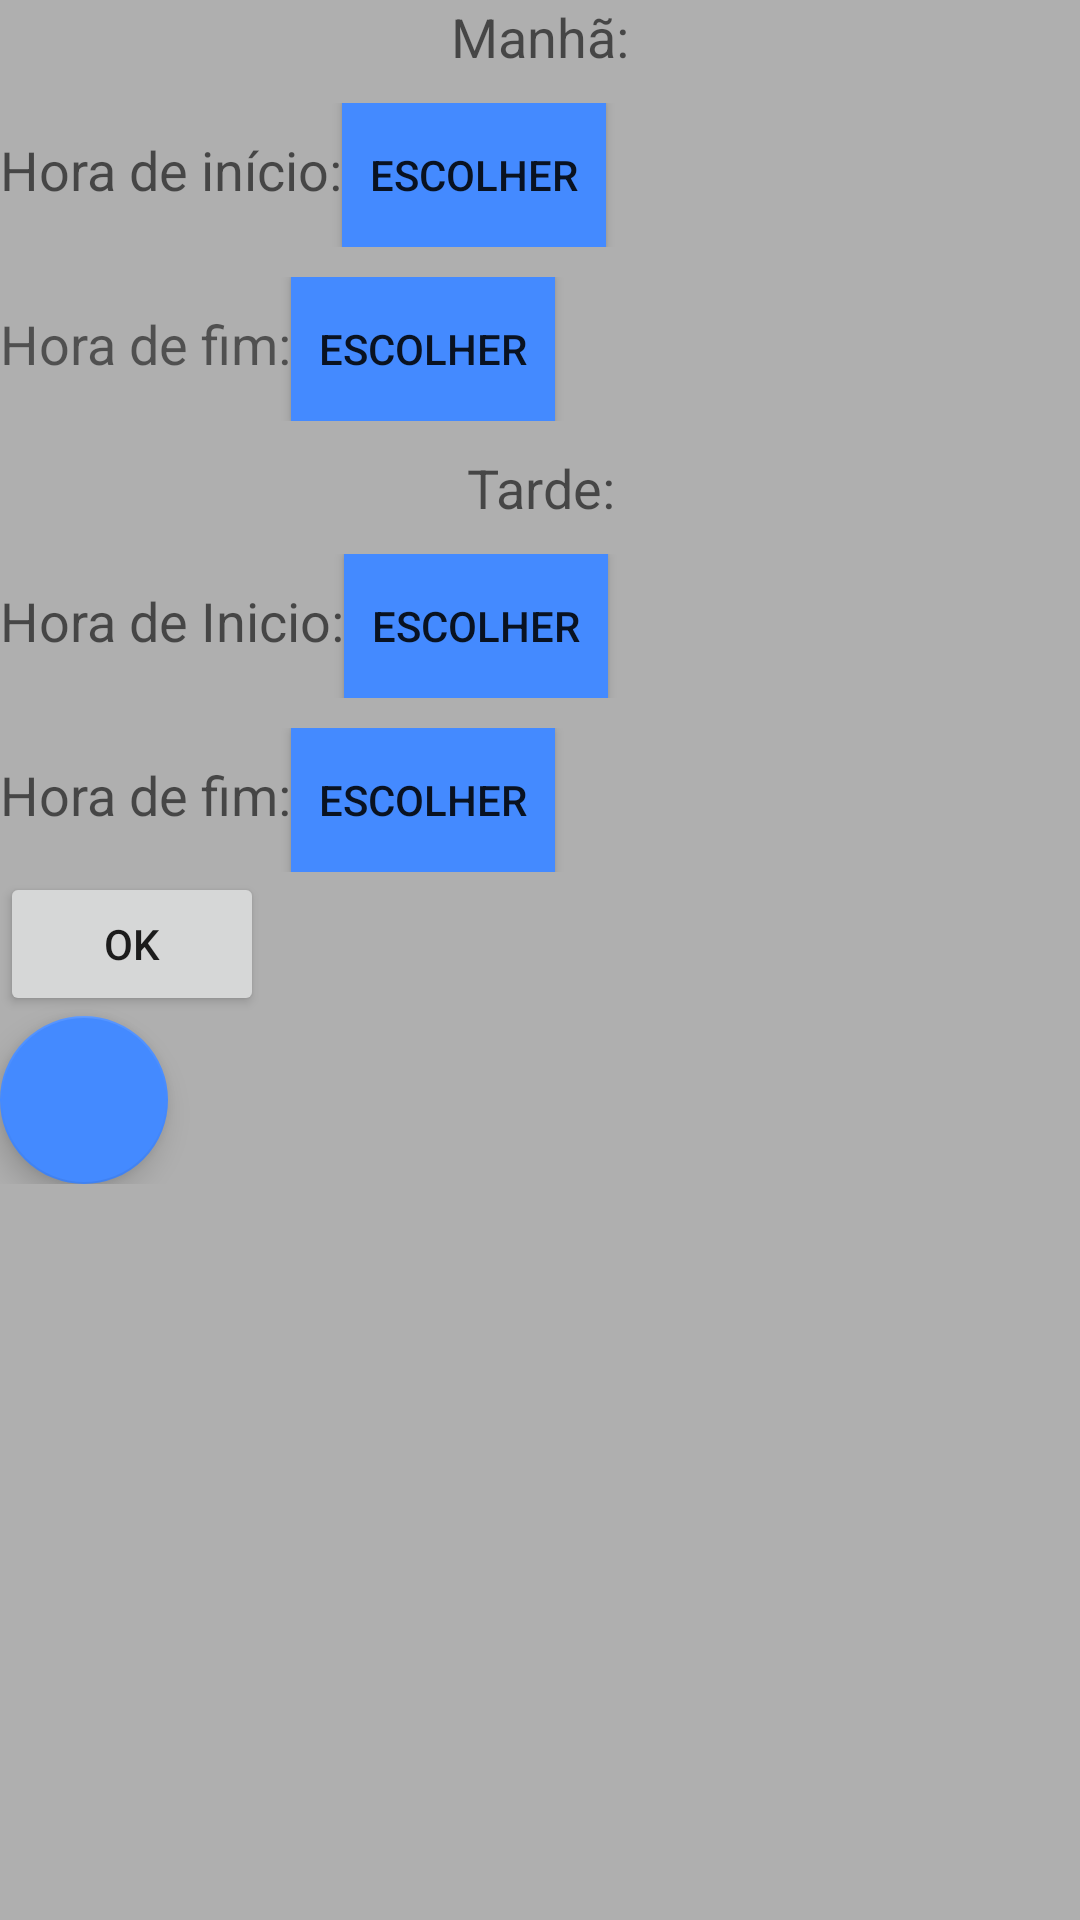

This screen was rendered from an Android layout file. Write that file and the resources it references.
<!-- AndroidManifest.xml: application theme AppTheme -->
<!-- res/layout/dummy_fragment.xml -->
<?xml version="1.0" encoding="utf-8"?>
<FrameLayout xmlns:android="http://schemas.android.com/apk/res/android"
    android:id="@+id/dummyfrag_bg"
    android:layout_width="match_parent"
    android:layout_height="match_parent"
    android:background="@color/indicator_unselected">


    <android.support.v4.widget.NestedScrollView
        android:layout_width="match_parent"
        android:layout_height="match_parent">


        <LinearLayout
            android:layout_width="match_parent"
            android:layout_height="wrap_content"
            android:orientation="vertical">

            <RelativeLayout xmlns:android="http://schemas.android.com/apk/res/android"
                xmlns:tools="http://schemas.android.com/tools"
                android:layout_width="match_parent"
                android:layout_height="match_parent">

                <LinearLayout
                    android:layout_width="match_parent"
                    android:layout_height="match_parent"
                    android:orientation="vertical">

                    <LinearLayout
                        android:layout_width="match_parent"
                        android:layout_height="wrap_content"
                        android:layout_marginBottom="10dp"
                        android:orientation="horizontal">

                        <TextView
                            android:id="@+id/txtLabelManha"
                            android:layout_width="match_parent"
                            android:layout_height="wrap_content"
                            android:gravity="center"
                            android:text="Manhã:"

                            android:textAppearance="@android:style/TextAppearance.Material.Medium" />
                    </LinearLayout>

                    <LinearLayout
                        android:layout_width="match_parent"
                        android:layout_height="wrap_content"
                        android:layout_marginBottom="10dp"
                        android:orientation="horizontal">

                        <TextView
                            android:id="@+id/lasodhasoidjio"
                            android:layout_width="wrap_content"
                            android:layout_height="wrap_content"

                            android:text="Hora de início:"
                            android:textAppearance="@android:style/TextAppearance.Material.Medium" />

                        <TextView
                            android:id="@+id/txtHoraInicioManha"
                            android:layout_width="wrap_content"
                            android:layout_height="wrap_content" />

                        <Button
                            android:id="@+id/btnEscolherInicioManha"
                            android:layout_width="wrap_content"
                            android:layout_height="wrap_content"
                            android:background="@color/colorAccent"
                            android:onClick="timePickerInicioManha"
                            android:text="Escolher" />
                    </LinearLayout>

                    <LinearLayout
                        android:layout_width="match_parent"
                        android:layout_height="wrap_content"
                        android:layout_marginBottom="10dp"
                        android:orientation="horizontal">

                        <TextView
                            android:id="@+id/txtHoraInicioFim"
                            android:layout_width="wrap_content"
                            android:layout_height="wrap_content"
                            android:text="Hora de fim:"
                            android:textSize="18sp" />

                        <TextView
                            android:id="@+id/txtHoraFimManha"
                            android:layout_width="wrap_content"
                            android:layout_height="wrap_content" />

                        <Button
                            android:id="@+id/btnEscolherFimManha"
                            android:layout_width="wrap_content"
                            android:layout_height="wrap_content"
                            android:background="@color/colorAccent"
                            android:onClick="timePickerFimManha"
                            android:text="Escolher" />
                    </LinearLayout>


                    <LinearLayout
                        android:layout_width="match_parent"
                        android:layout_height="wrap_content"
                        android:layout_marginBottom="10dp"
                        android:orientation="horizontal">

                        <TextView
                            android:id="@+id/txtLabelTarde"
                            android:layout_width="match_parent"
                            android:layout_height="wrap_content"
                            android:gravity="center"
                            android:text="Tarde:"
                            android:textAppearance="@android:style/TextAppearance.Material.Medium" />
                    </LinearLayout>

                    <LinearLayout
                        android:layout_width="match_parent"
                        android:layout_height="wrap_content"
                        android:layout_marginBottom="10dp"
                        android:orientation="horizontal">

                        <TextView
                            android:id="@+id/txtLabelHoraInicioTarde"
                            android:layout_width="wrap_content"
                            android:layout_height="wrap_content"
                            android:text="Hora de Inicio:"
                            android:textAppearance="@android:style/TextAppearance.Material.Medium" />

                        <TextView
                            android:id="@+id/txtHoraInicioTarde"
                            android:layout_width="wrap_content"
                            android:layout_height="wrap_content"
                            android:textAppearance="@android:style/TextAppearance.Material.Medium" />

                        <Button
                            android:id="@+id/btnEscolherInicioTarde"
                            android:layout_width="wrap_content"
                            android:layout_height="wrap_content"
                            android:background="@color/colorAccent"
                            android:onClick="timePickerInicioTarde"
                            android:text="Escolher" />
                    </LinearLayout>

                    <LinearLayout
                        android:layout_width="match_parent"
                        android:layout_height="wrap_content"
                        android:layout_marginRight="10dp"
                        android:orientation="horizontal">

                        <TextView
                            android:id="@+id/txtLabelHoraFimTarde"
                            android:layout_width="wrap_content"
                            android:layout_height="wrap_content"
                            android:text="Hora de fim:"
                            android:textAppearance="@android:style/TextAppearance.Material.Medium" />

                        <TextView
                            android:id="@+id/txtHoraFimTarde"
                            android:layout_width="wrap_content"
                            android:layout_height="wrap_content"
                            android:textAppearance="@android:style/TextAppearance.Material.Medium" />

                        <Button
                            android:id="@+id/btnEscolherFimTarde"
                            android:layout_width="wrap_content"
                            android:layout_height="wrap_content"
                            android:background="@color/colorAccent"
                            android:onClick="timePickerFimTarde"
                            android:text="Escolher" />
                    </LinearLayout>

                    <Button
                        android:id="@+id/btnSalvarHorario"
                        android:layout_width="wrap_content"
                        android:layout_height="wrap_content"
                        android:text="OK" />

                    <android.support.design.widget.FloatingActionButton
                        android:layout_width="wrap_content"
                        android:layout_height="wrap_content" />


                </LinearLayout>

            </RelativeLayout>

        </LinearLayout>
    </android.support.v4.widget.NestedScrollView>


</FrameLayout>
<!-- resources referenced by this layout -->
<resources>
  <color name="colorAccent">#448aff</color>
  <color name="indicator_unselected">#4D000000</color>
  <style name="AppTheme" parent="Theme.AppCompat.Light.DarkActionBar">
          
          <item name="colorPrimary">@color/colorPrimary</item>
          <item name="colorPrimaryDark">@color/colorPrimaryDark</item>
          <item name="colorAccent">@color/colorAccent</item>
          <item name="windowActionBar">true</item>
          <item name="windowNoTitle">false</item>
      </style>
  <color name="colorPrimary">#9e9e9e</color>
  <color name="colorPrimaryDark">#616161</color>
</resources>
